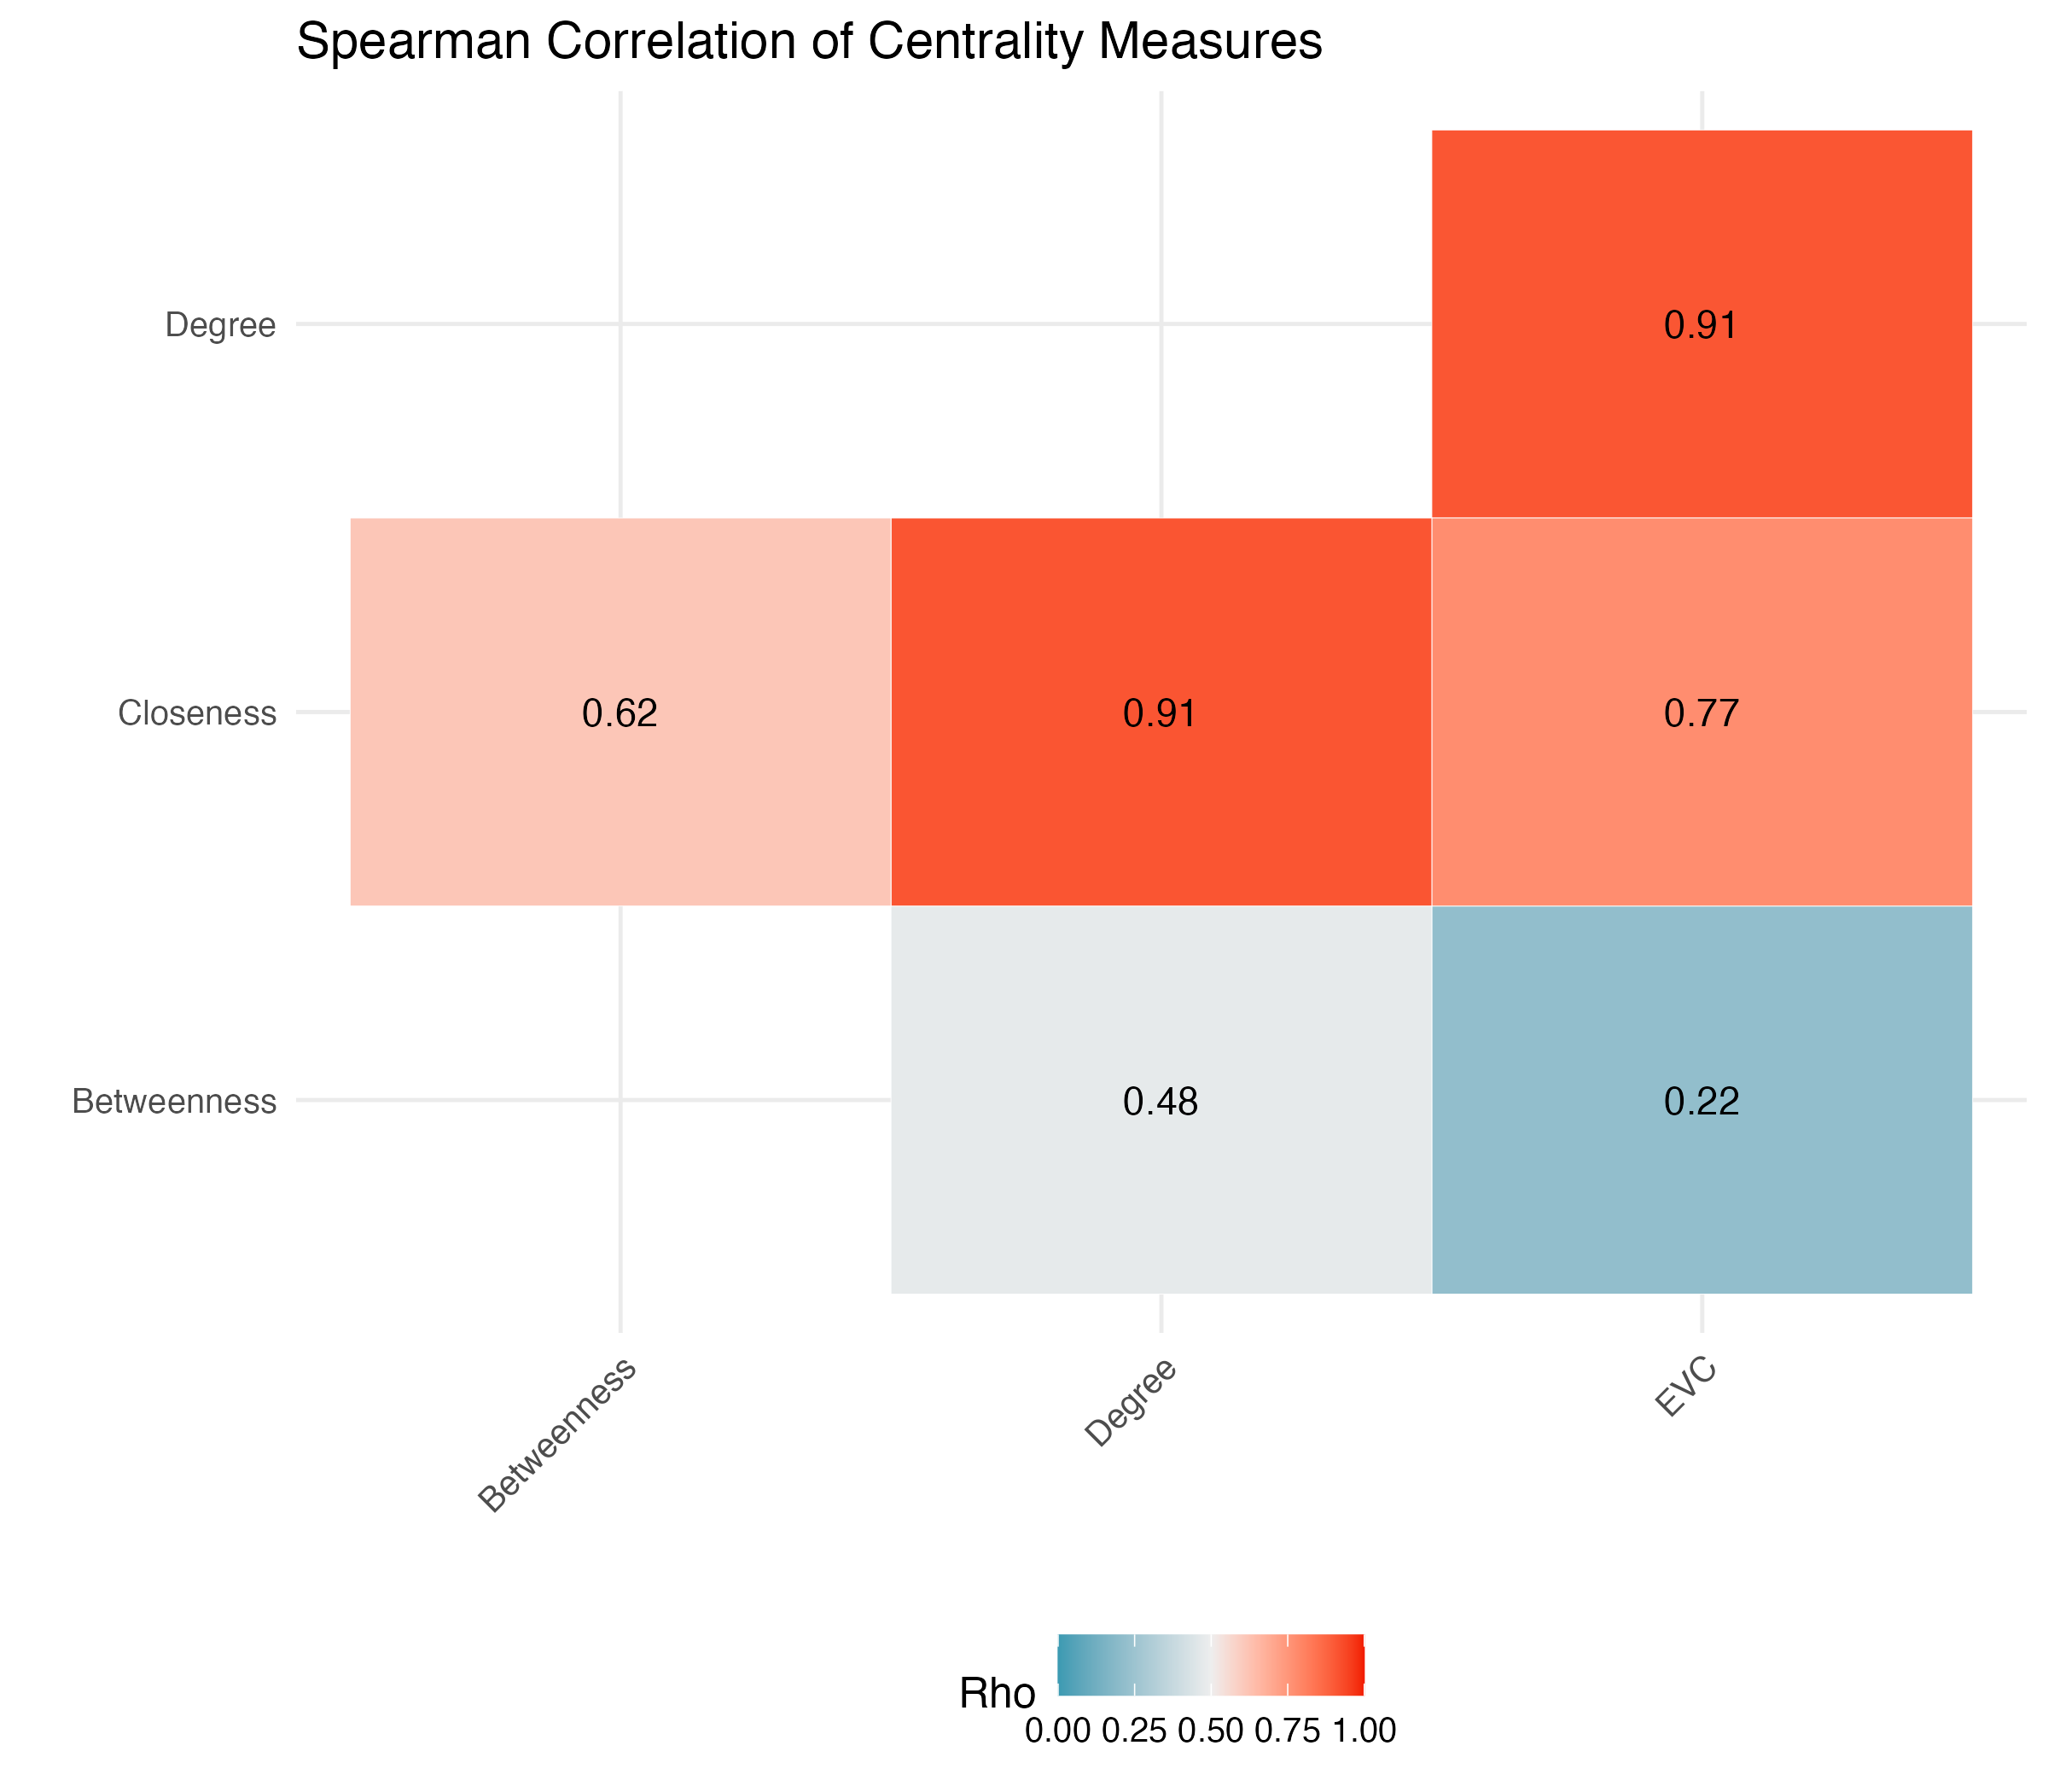

The table this chart was drawn from, first rows:
metric1, metric2, correlation, p_value
EVC, Degree, 0.9087, 4.064620763729788e-27
EVC, Betweenness, 0.2175, 0.07256
EVC, Closeness, 0.7732, 6.95171668894774e-15
Degree, Betweenness, 0.4755, 3.648341002658812e-5
Degree, Closeness, 0.9112, 1.6701394077111662e-27
Betweenness, Closeness, 0.6152, 1.8590891934591414e-8
